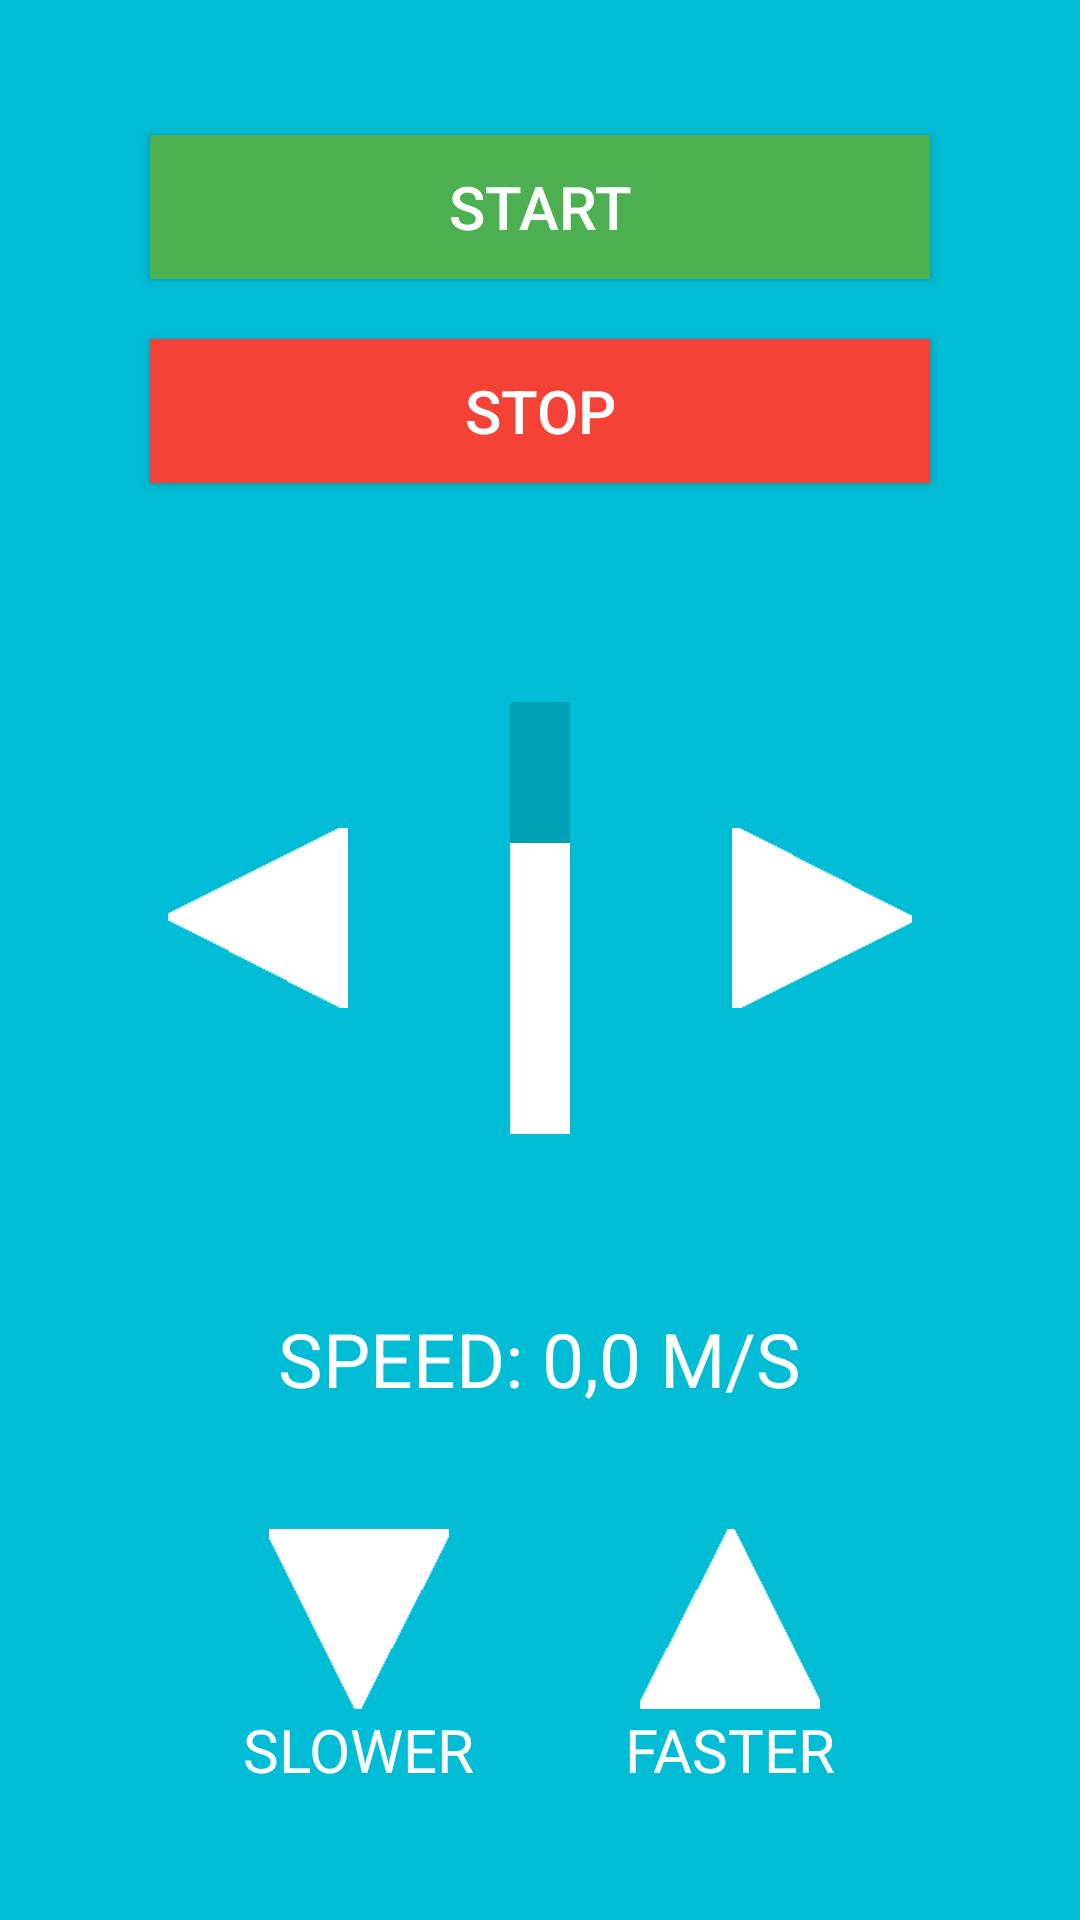

The Android layout XML behind this screen, and the referenced resources:
<!-- AndroidManifest.xml: application theme AppTheme -->
<!-- res/layout/activity_set_speed.xml -->
<?xml version="1.0" encoding="utf-8"?>
<LinearLayout xmlns:android="http://schemas.android.com/apk/res/android"
    android:id="@+id/mainLayout"
    android:layout_width="fill_parent"
    android:layout_height="fill_parent"
    android:background="@color/lightBlue"
    android:orientation="vertical">

    <LinearLayout
        android:id="@+id/startStop"
        android:layout_width="match_parent"
        android:layout_height="wrap_content"
        android:gravity="bottom"
        android:orientation="vertical">

        <Button
            android:id="@+id/startButton"
            android:layout_width="match_parent"
            android:layout_height="wrap_content"
            android:layout_marginLeft="50dp"
            android:layout_marginTop="45dp"
            android:layout_marginRight="50dp"
            android:layout_marginBottom="10dp"
            android:background="@color/green"
            android:text="@string/start"
            android:textColor="#FFFFFF"
            android:textSize="20sp" />

        <Button
            android:id="@+id/stopButton"
            android:layout_width="match_parent"
            android:layout_height="wrap_content"
            android:layout_marginLeft="50dp"
            android:layout_marginTop="10dp"
            android:layout_marginRight="50dp"
            android:layout_marginBottom="45dp"
            android:background="@color/red"
            android:text="@string/stop"
            android:textColor="#FFFFFF"
            android:textSize="20sp" />
    </LinearLayout>

    <LinearLayout
        android:id="@+id/driving"
        android:layout_width="match_parent"
        android:layout_height="wrap_content"
        android:gravity="center"
        android:orientation="horizontal">

        <Button
            android:id="@+id/leftButton"
            android:layout_width="60dp"
            android:layout_height="60dp"
            android:layout_marginRight="15dp"
            android:layout_marginEnd="15dp"
            android:background="@drawable/arrow"
            android:rotation="270" />

        <ProgressBar
            android:id="@+id/speedValueProgressBar"
            style="?android:attr/progressBarStyleHorizontal"
            android:layout_width="wrap_content"
            android:layout_height="200dp"
            android:layout_marginLeft="25dp"
            android:layout_marginRight="25dp"
            android:max="100"
            android:progress="67"
            android:rotation="270"
            android:scaleX="3"
            android:scaleY="5" />

        <Button
            android:id="@+id/rightButton"
            android:layout_width="60dp"
            android:layout_height="60dp"
            android:layout_marginStart="15dp"
            android:layout_marginLeft="15dp"
            android:background="@drawable/arrow"
            android:rotation="90" />

    </LinearLayout>

    <LinearLayout
        android:id="@+id/speedInfo"
        android:layout_width="match_parent"
        android:layout_height="wrap_content"
        android:layout_marginTop="30dp"
        android:layout_marginBottom="10dp"
        android:gravity="center"
        android:orientation="horizontal">

        <TextView
            android:id="@+id/speedText"
            android:layout_width="wrap_content"
            android:layout_height="wrap_content"
            android:text="@string/speedSpeed"
            android:textColor="@color/lightText"
            android:textSize="25sp" />

        <TextView
            android:id="@+id/speedValue"
            android:layout_width="wrap_content"
            android:layout_height="match_parent"
            android:text="@string/speedStartSpeed"
            android:textColor="@color/lightText"
            android:textSize="25sp" />

        <TextView
            android:id="@+id/speedUnit"
            android:layout_width="wrap_content"
            android:layout_height="wrap_content"
            android:text="@string/speedUnit"
            android:textColor="@color/lightText"
            android:textSize="25sp" />

    </LinearLayout>

    <LinearLayout
        android:id="@+id/setSpeed"
        android:layout_width="match_parent"
        android:layout_height="wrap_content"
        android:layout_marginTop="30dp"
        android:layout_marginBottom="30dp"
        android:gravity="center"
        android:orientation="horizontal">

        <LinearLayout
            android:id="@+id/slowerLayout"
            android:layout_width="wrap_content"
            android:layout_height="wrap_content"
            android:layout_marginRight="25dp"
            android:layout_marginEnd="25dp"
            android:gravity="center"
            android:orientation="vertical">

            <Button
                android:id="@+id/slowerButton"
                android:layout_width="60dp"
                android:layout_height="60dp"
                android:background="@drawable/arrow"
                android:rotation="180" />

            <TextView
                android:id="@+id/slowerText"
                android:layout_width="wrap_content"
                android:layout_height="wrap_content"
                android:text="@string/speedSlower"
                android:textColor="@color/lightText"
                android:textSize="20sp" />
        </LinearLayout>

        <LinearLayout
            android:id="@+id/fasterLayout"
            android:layout_width="wrap_content"
            android:layout_height="wrap_content"
            android:layout_gravity="center"
            android:layout_marginLeft="25dp"
            android:layout_marginStart="25dp"
            android:gravity="center"
            android:orientation="vertical">

            <Button
                android:id="@+id/fasterButton"
                android:layout_width="60dp"
                android:layout_height="60dp"
                android:background="@drawable/arrow" />

            <TextView
                android:id="@+id/fasterText"
                android:layout_width="wrap_content"
                android:layout_height="wrap_content"
                android:text="@string/speedFaster"
                android:textColor="@color/lightText"
                android:textSize="20sp" />
        </LinearLayout>

    </LinearLayout>

</LinearLayout>
<!-- resources referenced by this layout -->
<resources>
  <color name="green">#4CAF50</color>
  <color name="lightBlue">#00BCD4</color>
  <color name="lightText">#FFF</color>
  <color name="red">#F44336</color>
  <!-- drawable arrow: png bitmap (drawable, 951 bytes) -->
  <string name="speedFaster">"FASTER"</string>
  <string name="speedSlower">"SLOWER"</string>
  <string name="speedSpeed">"SPEED: "</string>
  <string name="speedStartSpeed">"0,0"</string>
  <string name="speedUnit">" M/S"</string>
  <string name="start">"START"</string>
  <string name="stop">"STOP"</string>
  <style name="AppTheme" parent="Theme.AppCompat.Light.DarkActionBar">
          
          <item name="colorPrimary">@color/colorPrimary</item>
          <item name="colorPrimaryDark">@color/colorPrimaryDark</item>
          <item name="colorAccent">@color/colorAccent</item>
      </style>
  <color name="colorPrimary">#00BCD4</color>
  <color name="colorPrimaryDark">#00BCD4</color>
  <color name="colorAccent">#FFF</color>
</resources>
